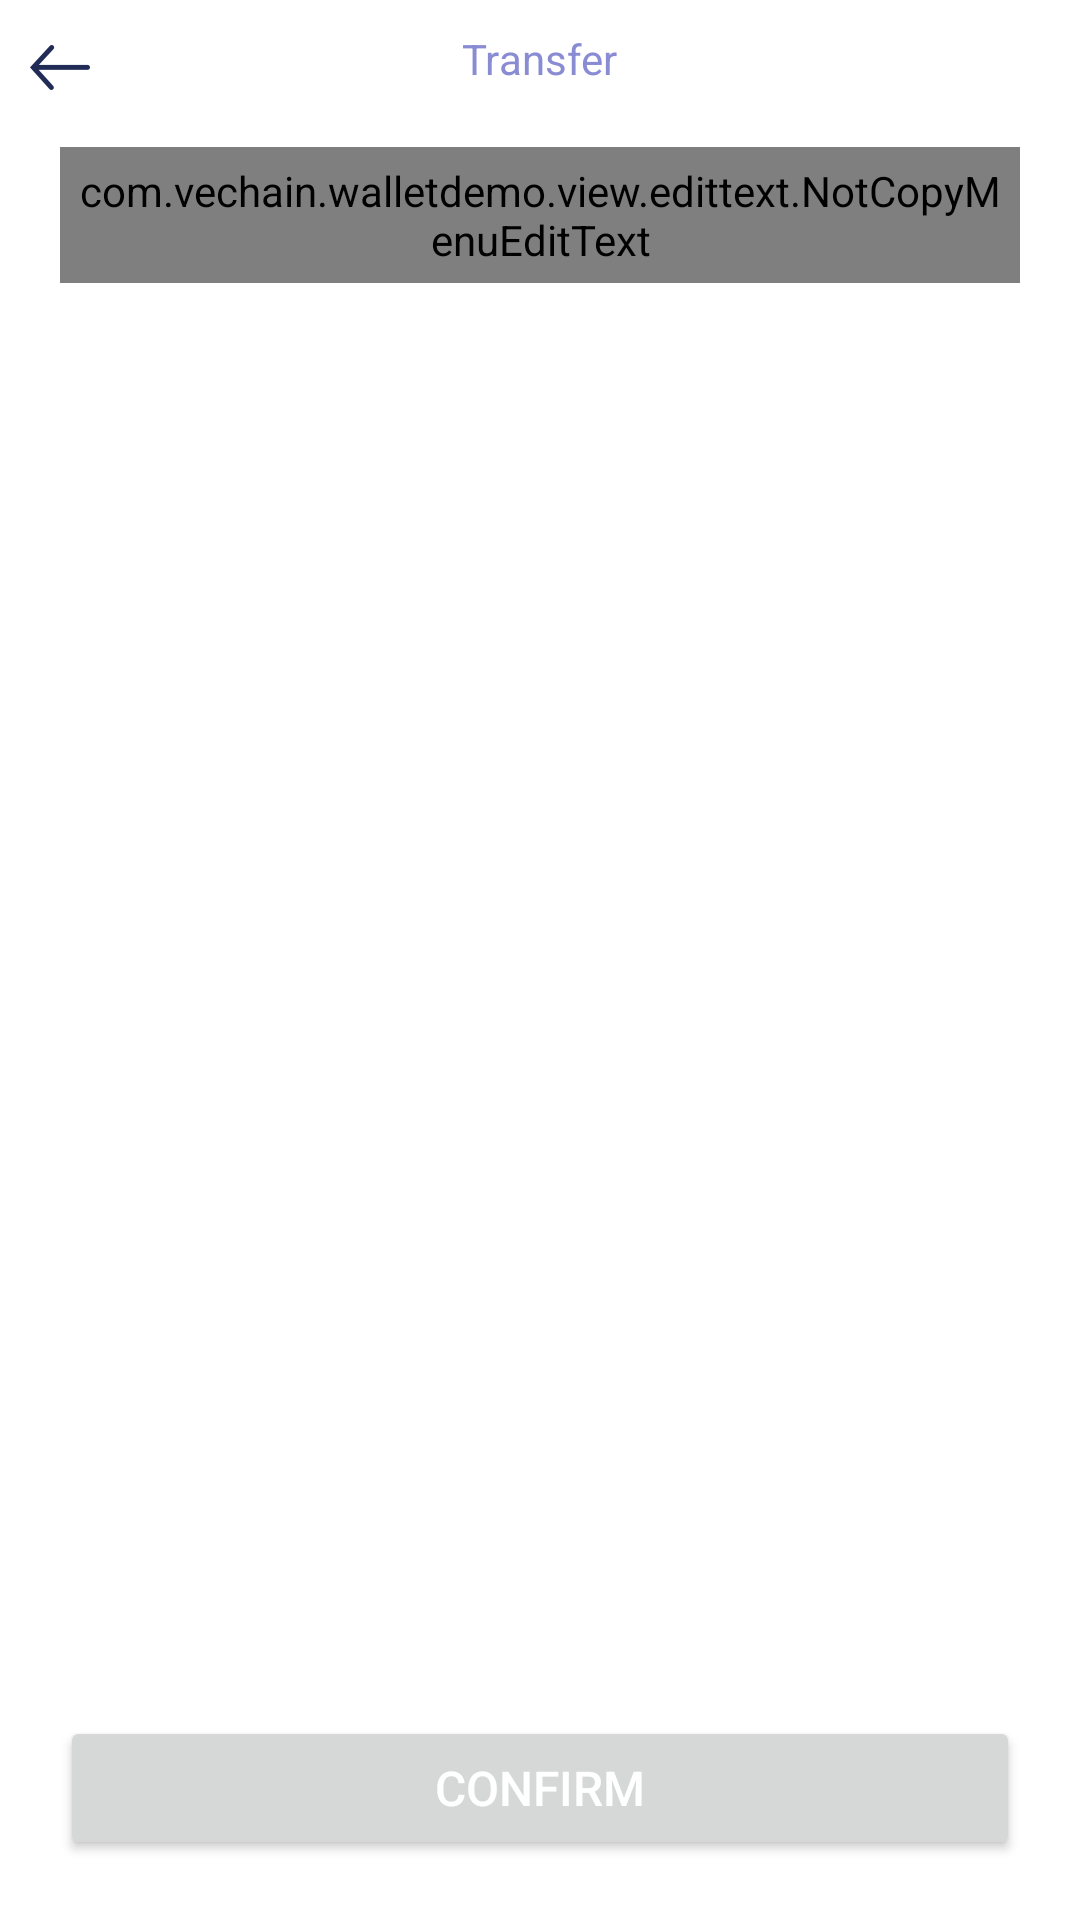

The Android layout XML behind this screen, and the referenced resources:
<!-- AndroidManifest.xml: application theme AppTheme -->
<!-- res/layout/dialog_password.xml -->
<?xml version="1.0" encoding="utf-8"?>
<android.support.constraint.ConstraintLayout xmlns:android="http://schemas.android.com/apk/res/android"
    xmlns:app="http://schemas.android.com/apk/res-auto"
    android:layout_width="match_parent"
    android:layout_height="wrap_content"
    android:background="@android:color/white"
    android:minHeight="400dp">


    <ImageView
        android:id="@+id/back"
        android:layout_width="wrap_content"
        android:layout_height="wrap_content"
        android:layout_marginStart="5dp"
        android:layout_marginTop="10dp"
        android:padding="5dp"
        android:src="@drawable/icon_back_black"
        app:layout_constraintStart_toStartOf="parent"
        app:layout_constraintTop_toTopOf="parent" />


    <TextView
        android:id="@+id/title"
        android:layout_width="wrap_content"
        android:layout_height="wrap_content"
        android:layout_marginTop="10dp"
        android:text="@string/transfer_coin_title"
        android:textColor="@color/color_898cd3"
        android:textSize="14sp"
        app:layout_constraintEnd_toEndOf="parent"
        app:layout_constraintStart_toStartOf="parent"
        app:layout_constraintTop_toTopOf="parent" />

    <com.vechain.walletdemo.view.edittext.NotCopyMenuEditText
        android:id="@+id/password"
        android:layout_width="match_parent"
        android:layout_height="wrap_content"
        android:layout_margin="20dp"
        android:hint="@string/create_wallet_hint_password"
        android:padding="5dp"
        android:textColor="@color/color_202127"
        android:textSize="16sp"
        android:inputType="textPassword"
        app:layout_constraintEnd_toEndOf="parent"
        app:layout_constraintStart_toStartOf="parent"
        app:layout_constraintTop_toBottomOf="@id/title" />




    <Button
        android:id="@+id/confirm"
        android:layout_width="match_parent"
        android:layout_height="wrap_content"
        android:layout_marginEnd="20dp"
        android:layout_marginStart="20dp"
        android:layout_marginBottom="20dp"
        android:gravity="center"
        android:padding="10dp"
        android:text="@string/modify_password_confirm"
        android:textColor="@android:color/white"
        android:textSize="16sp"
        app:layout_constraintBottom_toBottomOf="parent"
        app:layout_constraintEnd_toEndOf="parent"
        app:layout_constraintStart_toStartOf="parent"
         />


</android.support.constraint.ConstraintLayout>
<!-- resources referenced by this layout -->
<resources>
  <color name="color_202127">#202127</color>
  <color name="color_898cd3">#898cd3</color>
  <!-- drawable icon_back_black: png bitmap (drawable-xxhdpi, 1368 bytes) -->
  <string name="create_wallet_hint_password">Please enter your wallet password</string>
  <string name="modify_password_confirm">Confirm</string>
  <string name="transfer_coin_title">Transfer</string>
  <style name="AppTheme" parent="Theme.AppCompat.Light.DarkActionBar">
          
          <item name="colorPrimary">@color/colorPrimary</item>
          <item name="colorPrimaryDark">@color/colorPrimaryDark</item>
          <item name="colorAccent">@color/colorAccent</item>
      </style>
  <color name="colorPrimary">#3F51B5</color>
  <color name="colorPrimaryDark">#303F9F</color>
  <color name="colorAccent">#FF4081</color>
</resources>
